The GitHub repository CXLDILEI/deviceNet contains a labelled image folder "dataset" with 4 categories: fire hydrant pump start button, fire telephone, heat fire detector, smoke fire detector. Examples follow, each with its label.

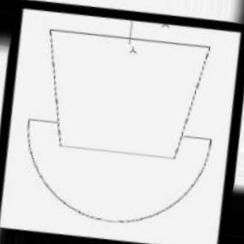
Label: fire telephone

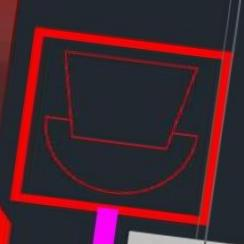
Label: fire telephone

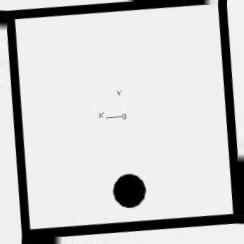
Label: heat fire detector

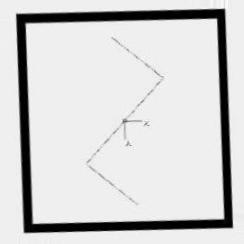
Label: smoke fire detector

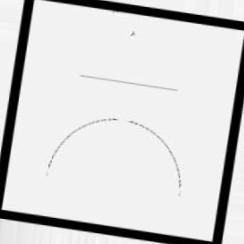
Label: fire hydrant pump start button

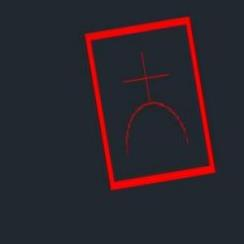
Label: fire hydrant pump start button
